Run: headless pygame with SDL's dummy video driver; simulated clock (each Clock.tick advances the game by its frame time, no real sleeping); random seed 0; keys injected as events and as key.get_pressed() state; no mouse input.
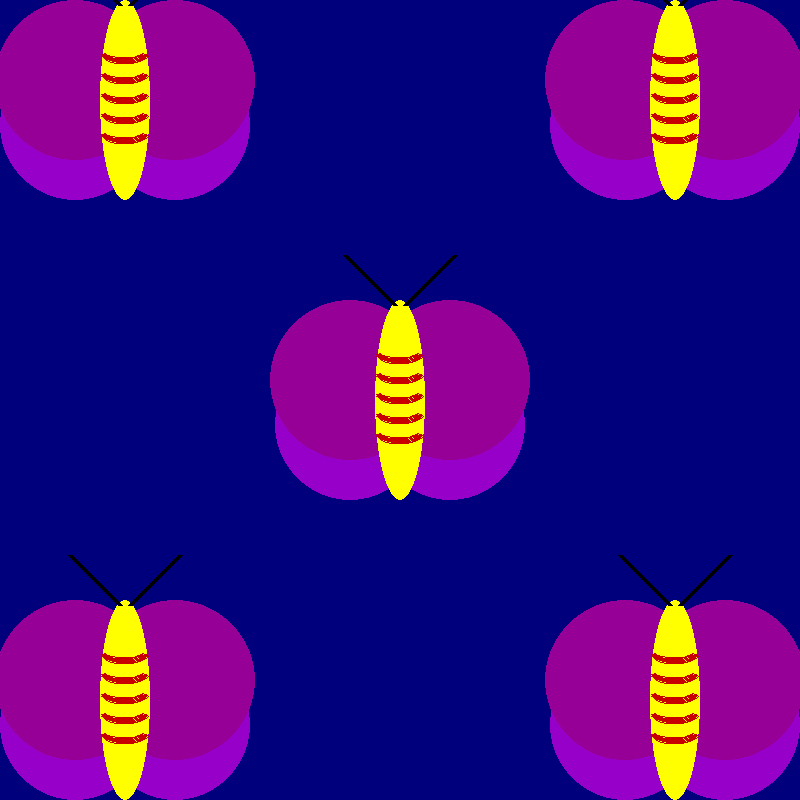
Frame 1 of 4 · flips 1–60 · no input
Frame 2 of 4 · flips 61–180 · tapped SPACE, RETURN · held RIGHT (→), D · screen unchanged from frame 1, image omitted
Frame 3 of 4 · flips 181–300 · held DOWN (↓), S · screen unchanged from frame 2, image omitted
Frame 4 of 4 · flips 301–420 · held LEFT (←), A, UP (↑), W · screen unchanged from frame 3, image omitted

The pygame program that drew these frames:

import pygame
from math import pi
pygame.init

#creates game screen and caption
screen = pygame.display.set_mode((800, 800))
pygame.display.set_caption("Butterflyu")
clock = pygame.time.Clock()

#game variables
doExit = False #variable to quit out of game loop

class Butterfly:
    def __init__(self, x, y):
        self.x = x
        self.y = y
    def draw(self):
        pygame.draw.circle(screen, (150,0,200), (self.x + 75 , self.y + 125), 75) #bottom circles
        pygame.draw.circle(screen, (150,0,200), (self.x + -25 , self.y + 125), 75)

        pygame.draw.circle(screen, (150,0,150), (self.x + 75 , self.y + 80), 80) #top circles
        pygame.draw.circle(screen, (150,0,150), (self.x + -25 , self.y + 80), 80)

        pygame.draw.ellipse(screen, (255,255,0), (self.x, self.y, 50,200)) #body

        pygame.draw.arc(screen, (200,0,0), (self.x, self.y + 40, 50, 25), (10*pi)/9, (17*pi)/9, 5) #arcs
        pygame.draw.arc(screen, (200,0,0), (self.x, self.y + 60, 50, 25), (10*pi)/9, (17*pi)/9, 5)
        pygame.draw.arc(screen, (200,0,0), (self.x, self.y + 80, 50, 25), (10*pi)/9, (17*pi)/9, 5)
        pygame.draw.arc(screen, (200,0,0), (self.x, self.y + 100, 50, 25), (10*pi)/9, (17*pi)/9, 5)
        pygame.draw.arc(screen, (200,0,0), (self.x, self.y + 120, 50, 25), (10*pi)/9, (17*pi)/9, 5)

        pygame.draw.line(screen, (0,0,0), (self.x + 20, self.y + 5), (self.x - 50 + 20, self.y - 50 + 5), 5) #antenna
        pygame.draw.line(screen, (0,0,0), (self.x + 30, self.y + 5), (self.x + 50 + 30, self.y - 50 + 5), 5)


b1 = Butterfly(375,300)
b2 = Butterfly(100,0)
b3 = Butterfly(650,600)
b4 = Butterfly(650,0)
b5 = Butterfly(100,600)

#BEGIN GAME LOOP######################################################
while not doExit:
   
    clock.tick(60) #FPS (frames per second)
   
    #pygame's way of listening for events (key presses, mouse clicks, etc)
    for event in pygame.event.get():
        if event.type == pygame.QUIT:
           doExit = True #lets you quit program

    #keyboard input-----------------------------------
  
     
    #render section-----------------------------------
 
    screen.fill((0,0,125))

    b1.draw()
    b2.draw()
    b3.draw()
    b4.draw()
    b5.draw()

    pygame.display.flip() #update graphics each game loop

#END GAME LOOP#######################################################
pygame.quit()
